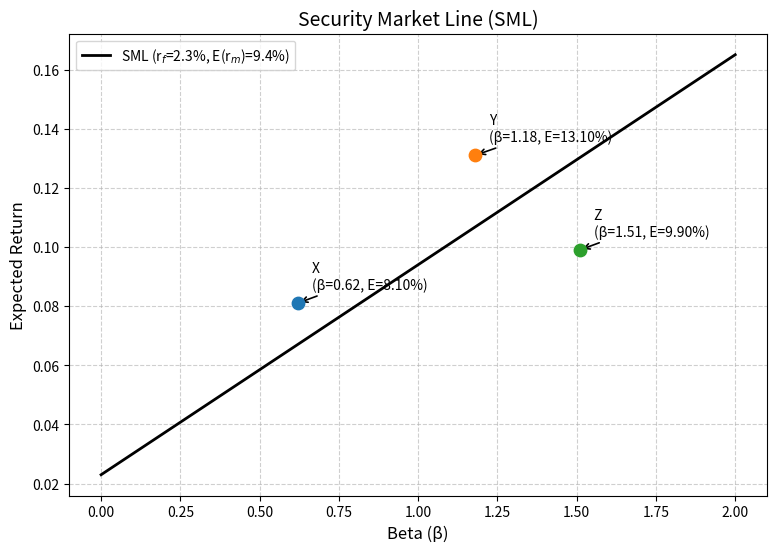

Write Python code to recreate this figure.
import numpy as np
import matplotlib.pyplot as plt
import os

# ============================================================
# 可调参数：无风险利率与市场期望收益（以小数表示）
# 修改这两个值即可调整图形与计算结果
rf = 0.023      # 无风险利率
rm = 0.094      # 市场期望收益
# ============================================================

# 计算 SML 斜率 (市场风险溢价)
sml_slope = rm - rf

# 生成 beta 序列用于绘制 SML 直线
beta_range = np.linspace(0, 2, 100)
sml_line = rf + beta_range * sml_slope

# 股票数据：{名称: (beta, 期望收益)}
stocks = {
    'X': (0.62, 0.081),
    'Y': (1.18, 0.131),
    'Z': (1.51, 0.099)
}

# ------------------------------
# 绘图
fig, ax = plt.subplots(figsize=(9, 6))

# 证券市场线
ax.plot(beta_range, sml_line, linewidth=2, color='black',
        label=f'SML (r$_f$={rf:.1%}, E(r$_m$)={rm:.1%})')

# 绘制每一只股票并添加标注
for name, (b, ret) in stocks.items():
    ax.scatter(b, ret, s=80, zorder=5)
    ax.annotate(f'{name}\n(β={b:.2f}, E={ret:.2%})',
                (b, ret), textcoords="offset points",
                xytext=(10, 10), fontsize=10,
                arrowprops=dict(arrowstyle='->', lw=1.2))

# 坐标轴与标题
ax.set_xlabel('Beta (β)', fontsize=12)
ax.set_ylabel('Expected Return', fontsize=12)
ax.set_title('Security Market Line (SML)', fontsize=14)
ax.legend(loc='upper left')
ax.grid(True, linestyle='--', alpha=0.6)

# 保存图像
figure_path = os.path.abspath('sml.png')
plt.savefig(figure_path, dpi=150, bbox_inches='tight')
plt.close()   # 避免在非交互环境中弹出窗口

# ------------------------------
# 计算 beta = 1.27 时的 CAPM 期望收益
beta_target = 1.27
er_at_beta_127 = rf + beta_target * sml_slope

# ------------------------------
# 输出结果字典
result = {
    'sml_slope': sml_slope,
    'er_at_beta_127': er_at_beta_127,
    'figure_path': figure_path
}

# 打印结果以供查看（脚本运行后可直接看到）
print("Result dictionary:")
for k, v in result.items():
    print(f"  {k}: {v}")

# 此时 result 已按要求准备好，可直接被其他模块导入使用
